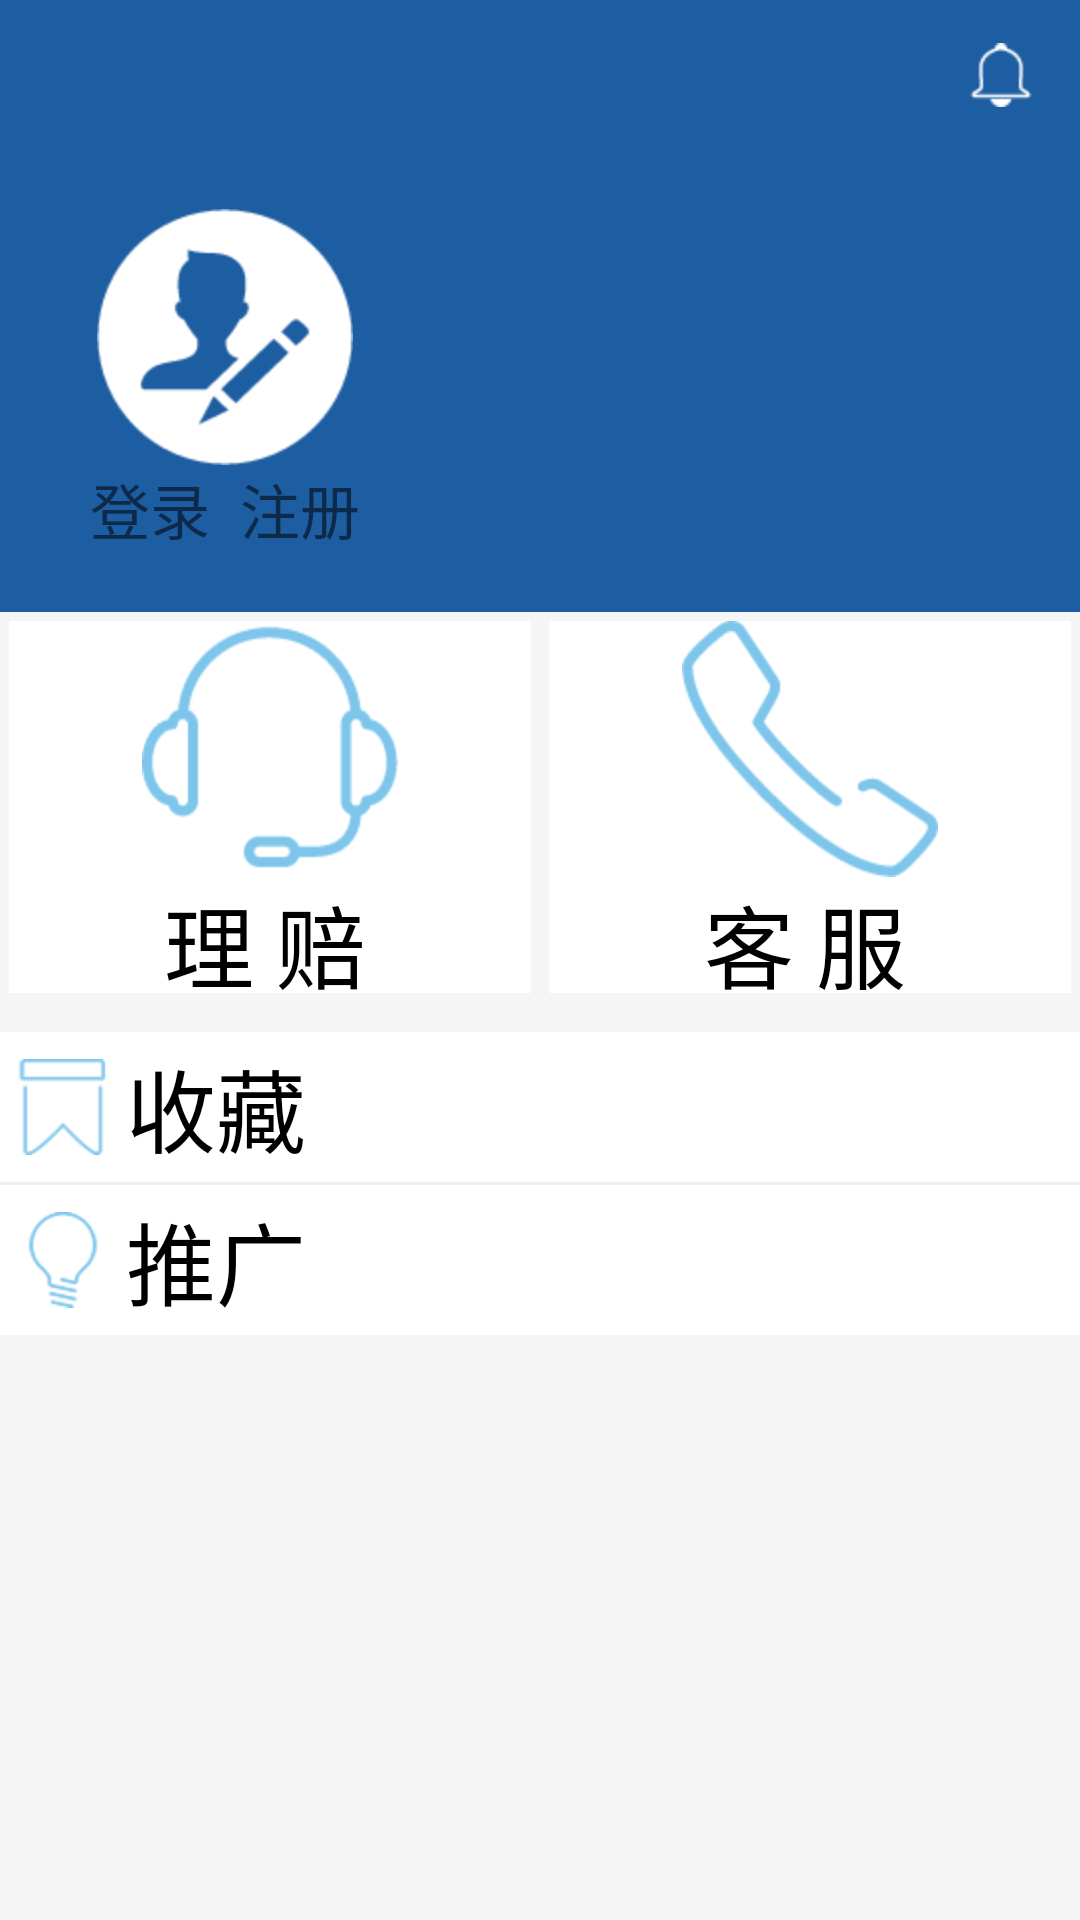

Here is an Android app screen rendered from its layout file. Give the layout XML and the strings, colors and styles it references.
<!-- AndroidManifest.xml: application theme AppTheme.NoActionBar -->
<!-- res/layout/layout_four.xml -->
<?xml version="1.0" encoding="utf-8"?>
<LinearLayout xmlns:android="http://schemas.android.com/apk/res/android"
              android:layout_width="match_parent"
              android:layout_height="match_parent"
              android:orientation="vertical">
    <include layout="@layout/titlebar_four"></include>

    <ScrollView
        android:layout_width="match_parent"
        android:background="#f5f5f5"
        android:layout_height="match_parent">
        <LinearLayout
            android:layout_width="match_parent"
            android:layout_height="match_parent"
            android:orientation="vertical">
         <LinearLayout
             android:layout_width="match_parent"
             android:background="#1d5da1"
             android:orientation="horizontal"
             android:layout_height="154dp">

         <TextView
             android:layout_width="wrap_content"
             android:layout_height="wrap_content"
             android:layout_gravity="center_vertical"
             android:layout_marginLeft="30dp"
             android:textSize="20sp"
             android:drawableTop="@drawable/login2"
             android:text="登录  注册"/>
         </LinearLayout>
            
<LinearLayout
    android:layout_width="match_parent"
    android:layout_height="130dp"
    android:orientation="horizontal">

      
    <RelativeLayout
        android:layout_width="0dp"
        android:layout_weight="1"
        android:layout_margin="3dp"
        android:background="#ffffff"
        android:layout_height="match_parent">

        <TextView
            android:layout_width="wrap_content"
            android:layout_height="wrap_content"
            android:textSize="30sp"
            android:textColor="#000000"
            android:drawableTop="@drawable/lipei"
            android:text=" 理 赔"
            android:layout_centerVertical="true"
            android:layout_centerHorizontal="true"
            android:id="@+id/textView2"/>

    </RelativeLayout>
    
    <RelativeLayout
        android:layout_width="0dp"
        android:layout_weight="1"
        android:layout_margin="3dp"
        android:background="#ffffff"
        android:layout_height="match_parent">

        <TextView
            android:layout_width="wrap_content"
            android:layout_height="wrap_content"
            android:textSize="30sp"
            android:drawableTop="@drawable/kefu"
            android:text=" 客 服"
            android:textColor="#000000"
            android:layout_alignParentTop="true"
            android:layout_centerHorizontal="true"
            android:id="@+id/textView3"/>
    </RelativeLayout>
</LinearLayout>

            <LinearLayout
                android:layout_width="match_parent"
                android:layout_height="50dp"
                android:layout_marginTop="10dp"
                android:background="#ffffff"
                android:orientation="horizontal">
                <ImageView
                    android:layout_width="wrap_content"
                    android:layout_marginLeft="5dp"
                    android:layout_gravity="center_vertical"
                    android:layout_height="wrap_content"
                    android:src="@drawable/save"/>

                <TextView
                    android:layout_marginLeft="5dp"
                    android:layout_width="wrap_content"
                    android:layout_height="wrap_content"
                    android:textSize="30sp"
                    android:textColor="#000000"
                    android:layout_gravity="center_vertical"
                    android:text="收藏"
                    android:id="@+id/textView7">
                </TextView>

                <Button
                    android:alpha="0"
                    android:layout_width="0dp"
                    android:layout_height="wrap_content"
                    android:layout_weight="12.0" />
                <ImageView
                    android:layout_gravity="center_vertical"
                    android:layout_width="wrap_content"
                    android:visibility="invisible"
                    android:layout_height="wrap_content"
                    android:src="@drawable/enter"/>
                <Button
                    android:alpha="0"
                    android:layout_width="0dp"
                    android:layout_height="wrap_content"
                    android:layout_weight="1.0" />
            </LinearLayout>
            <View
                android:layout_width="match_parent"
                android:layout_height="1dip"
                android:background="#efefef"
                android:layout_gravity="center_horizontal"
                />

            <LinearLayout
                android:layout_width="match_parent"
                android:layout_height="50dp"
                android:background="#ffffff"
                android:orientation="horizontal">
                <ImageView
                    android:layout_width="wrap_content"
                    android:layout_marginLeft="5dp"
                    android:layout_gravity="center_vertical"
                    android:layout_height="wrap_content"
                    android:src="@drawable/share"/>
                <TextView
                    android:layout_width="wrap_content"
                    android:layout_height="wrap_content"
                    android:textSize="30sp"
                    android:textColor="#000000"
                    android:layout_marginLeft="5dp"
                    android:layout_gravity="center_vertical"
                    android:text="推广"></TextView>

                <Button
                    android:alpha="0"
                    android:layout_width="0dp"
                    android:layout_height="wrap_content"
                    android:layout_weight="12.0"
                    android:id="@+id/button"/>

                <ImageView
                    android:layout_gravity="center_vertical"
                    android:layout_width="wrap_content"
                    android:visibility="invisible"
                    android:layout_height="wrap_content"
                    android:src="@drawable/enter"/>
                <Button
                    android:alpha="0"
                    android:layout_width="0dp"
                    android:layout_height="wrap_content"
                    android:layout_weight="1.0" />
            </LinearLayout>



        </LinearLayout>

    </ScrollView>


</LinearLayout>
<!-- res/layout/titlebar_four.xml (included above) -->
<?xml version="1.0" encoding="utf-8"?>
<LinearLayout xmlns:android="http://schemas.android.com/apk/res/android"
    android:layout_width="match_parent"
    android:layout_height="50dp"
    android:id="@+id/titlebar"
    android:background="#1d5da1"
    android:gravity="center"
    android:orientation="horizontal">
    <Button
        android:alpha="0"
        android:layout_width="0dp"
        android:layout_height="wrap_content"
        android:layout_weight="20.0" />
<ImageView
    android:layout_width="wrap_content"
    android:layout_height="wrap_content"
    android:src="@drawable/setting2"/>
    <Button
        android:alpha="0"
        android:layout_width="0dp"
        android:layout_height="wrap_content"
        android:layout_weight="1.0" />
    <ImageView
        android:layout_width="wrap_content"
        android:layout_height="wrap_content"
        android:src="@drawable/tips"/>
    <Button
        android:alpha="0"
        android:layout_width="0dp"
        android:layout_height="wrap_content"
        android:layout_weight="1.0" />


</LinearLayout>
<!-- resources referenced by this layout -->
<resources>
  <!-- drawable enter: png bitmap (drawable-hdpi, 321 bytes) -->
  <!-- drawable kefu: png bitmap (drawable-hdpi, 3293 bytes) -->
  <!-- drawable lipei: png bitmap (drawable-hdpi, 3477 bytes) -->
  <!-- drawable login2: png bitmap (drawable-hdpi, 3087 bytes) -->
  <!-- drawable save: png bitmap (drawable-hdpi, 4188 bytes) -->
  <!-- drawable share: png bitmap (drawable-hdpi, 5031 bytes) -->
  <!-- drawable tips: png bitmap (drawable-hdpi, 573 bytes) -->
  <style name="AppTheme.NoActionBar">
          <item name="windowActionBar">false</item>
          <item name="windowNoTitle">true</item>
      </style>
</resources>
